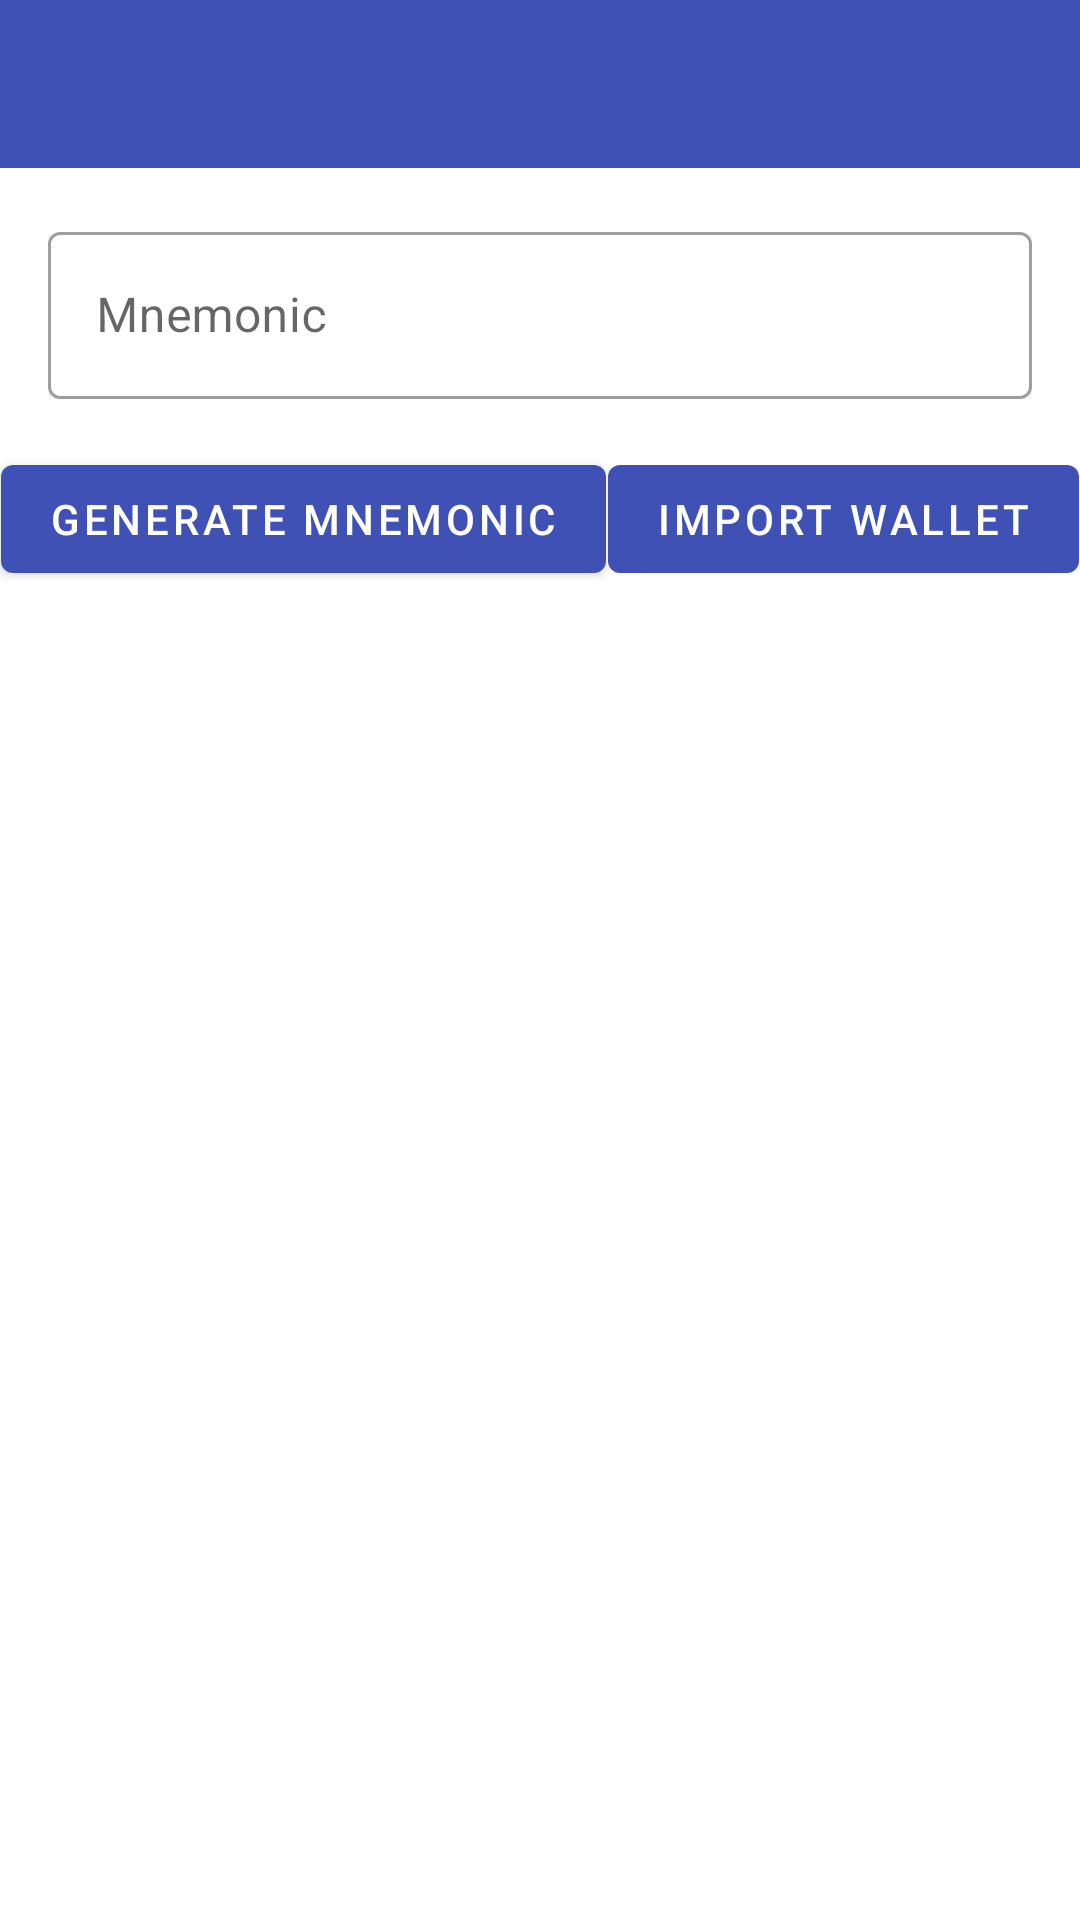

Produce the Android XML layout that renders to this screen, including the resource entries it uses.
<!-- AndroidManifest.xml: application theme Theme.ElrondKotlinSdk -->
<!-- res/layout/activity_create_wallet.xml -->
<?xml version="1.0" encoding="utf-8"?>
<androidx.constraintlayout.widget.ConstraintLayout xmlns:android="http://schemas.android.com/apk/res/android"
    xmlns:app="http://schemas.android.com/apk/res-auto"
    xmlns:tools="http://schemas.android.com/tools"
    android:layout_width="match_parent"
    android:layout_height="match_parent">

    <androidx.appcompat.widget.Toolbar
        android:id="@+id/toolbar"
        android:layout_width="match_parent"
        android:layout_height="?attr/actionBarSize"
        android:background="?attr/colorPrimary"
        android:theme="@style/ThemeOverlay.AppCompat.Dark.ActionBar"
        app:layout_constraintEnd_toEndOf="parent"
        app:layout_constraintStart_toStartOf="parent"
        app:layout_constraintTop_toTopOf="parent" />

    <com.google.android.material.textfield.TextInputLayout
        android:id="@+id/mnemonicLayout"
        style="@style/Widget.MaterialComponents.TextInputLayout.OutlinedBox"
        android:layout_width="0dp"
        android:layout_height="wrap_content"
        android:layout_marginStart="16dp"
        android:layout_marginTop="16dp"
        android:layout_marginEnd="16dp"
        android:focusable="false"
        android:hint="@string/mnemonic"
        app:layout_constraintEnd_toEndOf="parent"
        app:layout_constraintStart_toStartOf="parent"
        app:layout_constraintTop_toBottomOf="@id/toolbar">

        <com.google.android.material.textfield.TextInputEditText
            android:id="@+id/mnemonicField"
            android:layout_width="match_parent"
            android:layout_height="wrap_content"
            android:gravity="center_vertical"
            android:inputType="textMultiLine"
            android:paddingStart="16dp"
            android:paddingEnd="16dp" />

    </com.google.android.material.textfield.TextInputLayout>

    <com.google.android.material.button.MaterialButton
        android:id="@+id/generateMnemonicButton"
        android:layout_width="wrap_content"
        android:layout_height="wrap_content"
        android:layout_marginTop="16dp"
        android:text="@string/generate_mnemonic"
        app:layout_constraintEnd_toStartOf="@+id/importWalletButton"
        app:layout_constraintStart_toStartOf="parent"
        app:layout_constraintTop_toBottomOf="@id/mnemonicLayout" />

    <com.google.android.material.button.MaterialButton
        android:id="@+id/importWalletButton"
        android:layout_width="wrap_content"
        android:layout_height="wrap_content"
        android:layout_marginTop="16dp"
        android:text="@string/importWallet"
        app:layout_constraintEnd_toEndOf="parent"
        app:layout_constraintStart_toEndOf="@+id/generateMnemonicButton"
        app:layout_constraintTop_toBottomOf="@id/mnemonicLayout" />

</androidx.constraintlayout.widget.ConstraintLayout>
<!-- resources referenced by this layout -->
<resources>
  <string name="generate_mnemonic">Generate mnemonic</string>
  <string name="importWallet">Import wallet</string>
  <string name="mnemonic">Mnemonic</string>
  <style name="Theme.ElrondKotlinSdk" parent="Theme.MaterialComponents.Light.NoActionBar">
          <item name="colorPrimary">@color/md_indigo_500</item>
          <item name="colorPrimaryVariant">@color/md_indigo_700</item>
          <item name="colorSecondary">@color/md_teal_200</item>
          <item name="android:statusBarColor" tools:targetApi="l">?attr/colorPrimaryVariant</item>
      </style>
  <color name="md_indigo_500">#3F51B5</color>
  <color name="md_indigo_700">#303F9F</color>
  <color name="md_teal_200">#80CBC4</color>
</resources>
